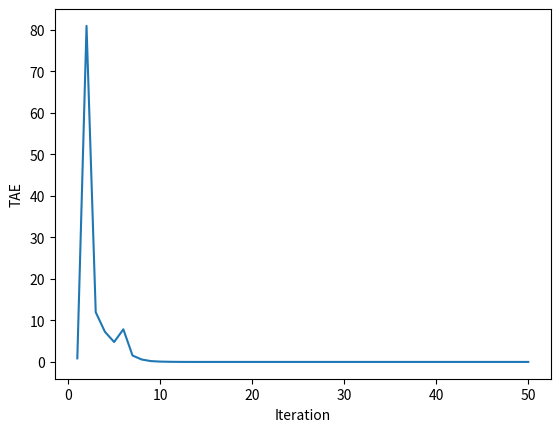

Source code (Python):
# -*- coding: utf-8 -*-
"""Lab7ipynb

Automatically generated by Colaboratory.

Original file is located at
    https://colab.research.google.com/drive/1_H88y-ZpGvYSta7TDHOblCu5rcDSf4-U
"""

import numpy as np
import matplotlib.pyplot as plt

from sympy import symbols, diff

# Define the variables
x, y, z = symbols('x y z')

# Define the equations
eq1 = x**2 - 2*x + y**2 - z + 1
eq2 = x*y**2 - x - 3*y + y*z + 2
eq3 = x*z**2 - 3*z + y*z**2 + x*y

# Compute partial derivatives
f11 = diff(eq1, x)
f12 = diff(eq1, y)
f13 = diff(eq1, z)

f21 = diff(eq2, x)
f22 = diff(eq2, y)
f23 = diff(eq2, z)

f31 = diff(eq3, x)
f32 = diff(eq3, y)
f33 = diff(eq3, z)

X = []
F = []
J = []
for i in range(3):
  temp1 = []
  temp2 = []
  temp1.append( float(i+1) )
  X.append(temp1)
  F.append(temp1)
  temp2.append(0.0)
  temp2.append(0.0)
  temp2.append(0.0)
  J.append(temp2)


temp3 = []
temp4 = []

def Multivariable_Newton_Rhapson(X,J,temp1,temp2):
  iter = 1
  while iter <= 50:
    F[0][0] = eq1.subs({x: X[0][0], y: X[1][0], z: X[2][0]})
    F[1][0] = eq2.subs({x: X[0][0], y: X[1][0], z: X[2][0]})
    F[2][0] = eq3.subs({x: X[0][0], y: X[1][0], z: X[2][0]})

    print("Iteration ", iter)
    print("Xi = ",X)
    print("F(Xi)",F)

    J[0][0] = f11.subs({x: X[0][0], y: X[1][0], z: X[2][0]})
    J[0][1] = f12.subs({x: X[0][0], y: X[1][0], z: X[2][0]})
    J[0][2] = f13.subs({x: X[0][0], y: X[1][0], z: X[2][0]})

    J[1][0] = f21.subs({x: X[0][0], y: X[1][0], z: X[2][0]})
    J[1][1] = f22.subs({x: X[0][0], y: X[1][0], z: X[2][0]})
    J[1][2] = f23.subs({x: X[0][0], y: X[1][0], z: X[2][0]})

    J[2][0] = f31.subs({x: X[0][0], y: X[1][0], z: X[2][0]})
    J[2][1] = f32.subs({x: X[0][0], y: X[1][0], z: X[2][0]})
    J[2][2] = f33.subs({x: X[0][0], y: X[1][0], z: X[2][0]})



    J_inv = np.array(J)
    J_inv = np.float64(J_inv)

    J_inv = np.linalg.inv(J_inv)

    T = np.dot( J_inv,F )
    X_new = np.subtract( X,T )
    print("Xi+1", X_new)


    temp3.append(iter)
    TAE = abs( X[0][0]-X_new[0][0] )+abs( X[1][0]-X_new[1][0] )+abs( X[2][0]-X_new[2][0] )
    temp4.append( TAE )
    print("Total Approximation Error",TAE )
    X = X_new

    iter = iter + 1

  p = np.array(temp3)
  q = np.array(temp4)

  plt.plot(p,q)
  plt.xlabel("Iteration")
  plt.ylabel("TAE")
  plt.show()

Multivariable_Newton_Rhapson(X,J,temp1,temp2)
